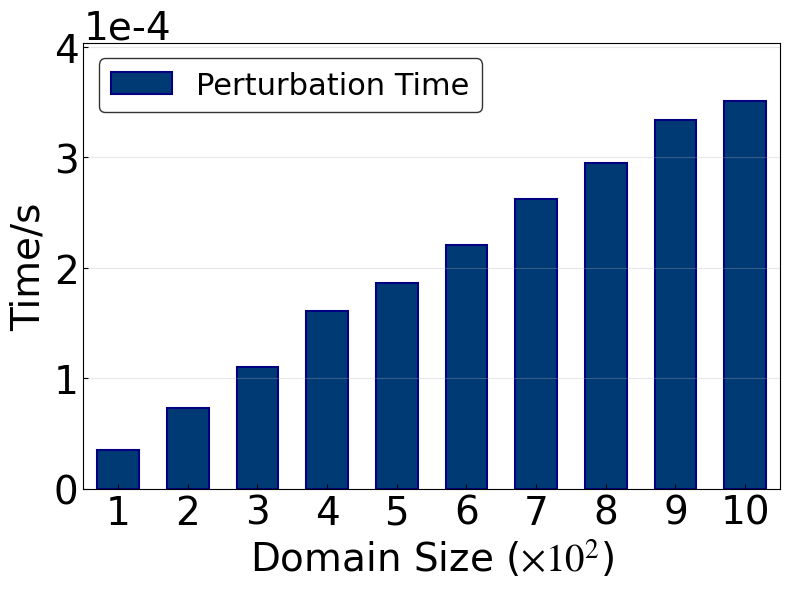

This figure's Python source:
import matplotlib.pyplot as plt
import numpy as np
import pandas

# Set global font to Times New Roman
plt.rcParams['font.family'] = 'Times New Roman'
plt.rcParams['mathtext.fontset'] = 'stix'

# Experimental data
domain_collected = [100, 200, 300, 400, 500, 600, 700, 800, 900, 1000]
pertubation_time= [3.5326000070199374e-05, 7.281900150701403e-05, 0.00011053900350816549, 0.0001609259971883148, 0.0001865479990374297, 0.00022044400102458895, 0.0002619869960471988, 0.00029438000055961313, 0.0003333930007647723, 0.00035045899916440247]

plt.figure(figsize=(8, 6))

x_pos = np.arange(len(domain_collected))
width = 0.6  # Slightly adjust width to accommodate more bars

# Create single bar chart for perturbation time
bars = plt.bar(x_pos, pertubation_time, width, alpha=1, color=[0.0, 0.227, 0.459],
               edgecolor='navy', linewidth=1.5, label='Perturbation Time')

plt.xlabel('Domain Size ($\\times10^2$)', fontsize=28, fontfamily='Times New Roman')
plt.ylabel('Time/s', fontsize=28, fontfamily='Times New Roman')  # Modified y-axis label

# Set x-axis labels to 1,2,...,10
x_labels = ['1', '2', '3', '4', '5', '6', '7', '8', '9', '10']
plt.xticks(x_pos, x_labels)

plt.grid(True, alpha=0.3, axis='y')

# Set legend
plt.legend(prop={'family': 'Times New Roman', 'size': 22}, 
           frameon=True, edgecolor='black', facecolor='white', loc='upper left')

# Set axis ticks
plt.tick_params(axis='both', which='major', labelsize=28, direction='in')

# Ensure x-axis tick labels use Times New Roman font
for label in plt.gca().get_xticklabels():
    label.set_fontfamily('Times New Roman')

# Set y-axis to use scientific notation
plt.ticklabel_format(axis='y', style='sci', scilimits=(0,0))
plt.gca().yaxis.get_offset_text().set_fontsize(28)

# Set appropriate y-axis range
plt.ylim(bottom=0, top=max(pertubation_time) * 1.15)

# Set x-axis range to make the chart look more compact
plt.xlim(left=-0.5, right=len(domain_collected)-0.5)

plt.tight_layout()
plt.show()
